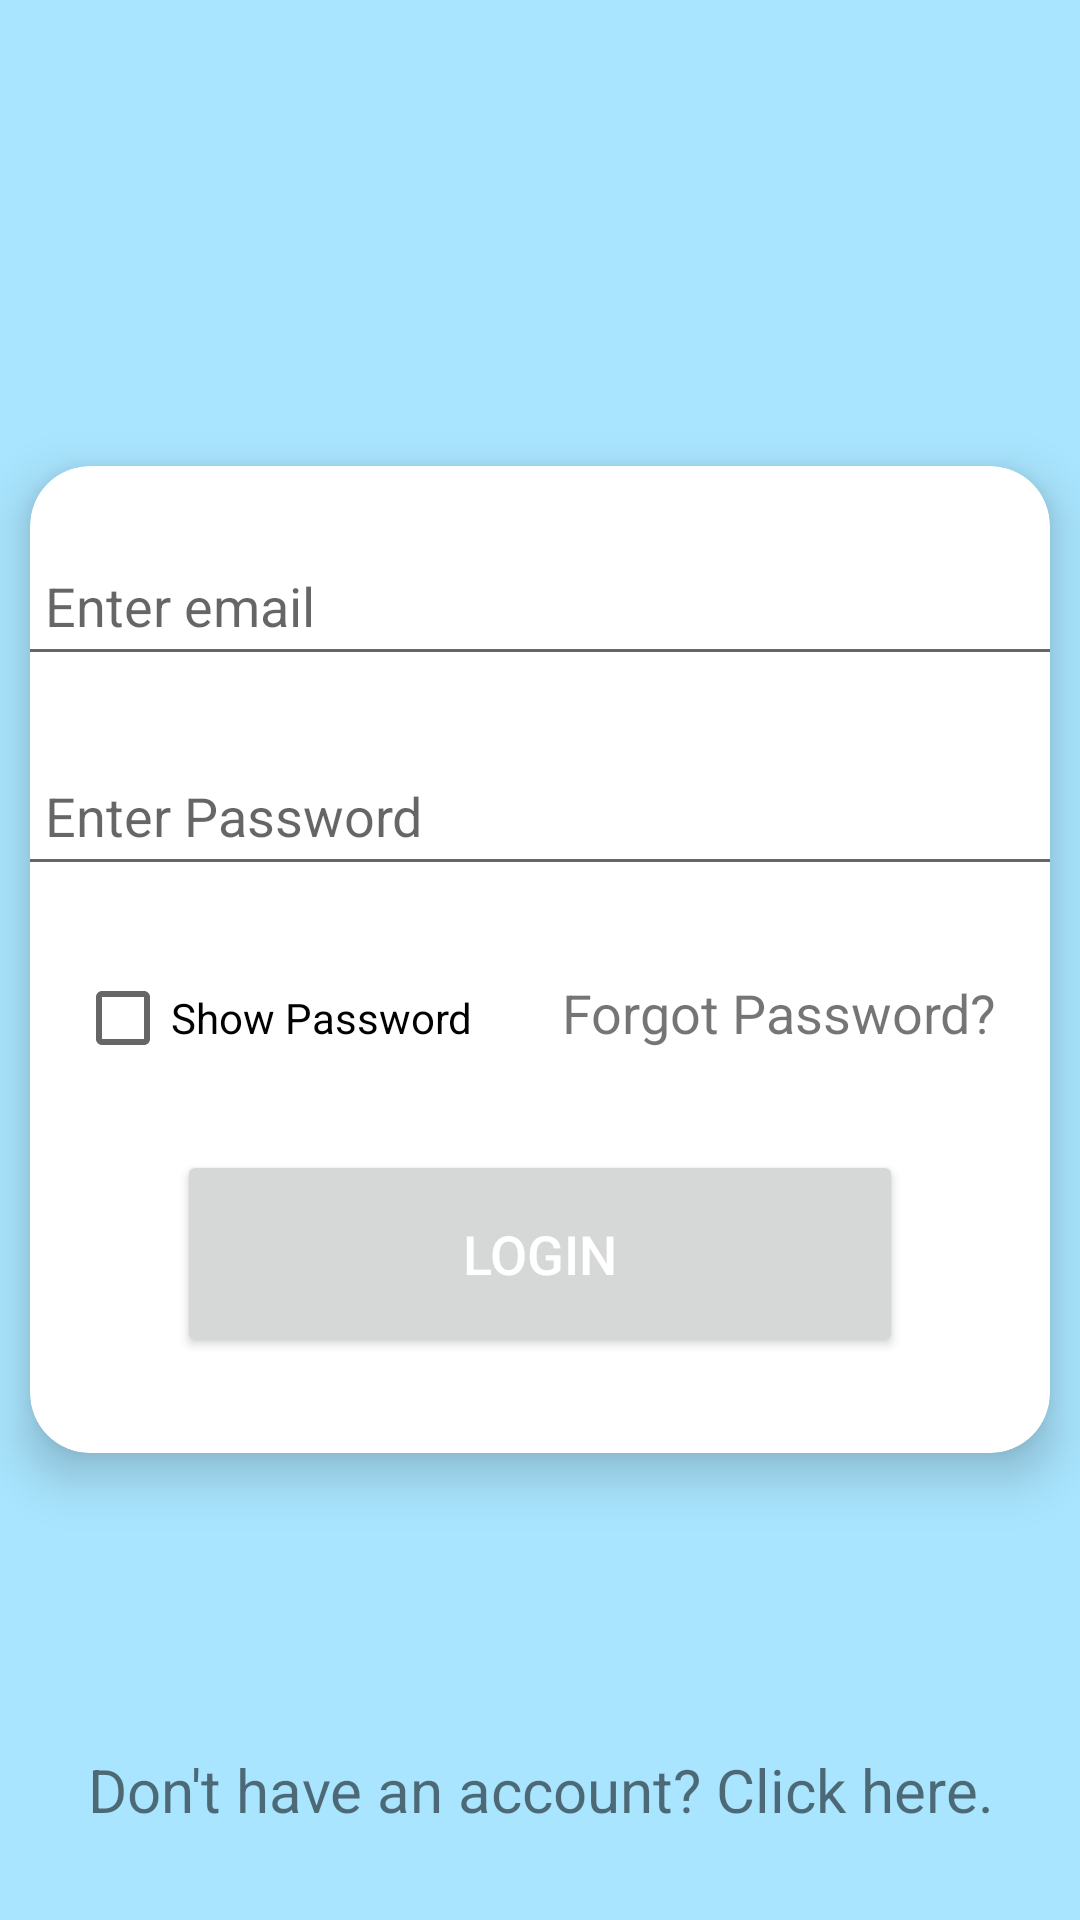

Reconstruct the res/layout file that produces this screen, plus the resources it refers to.
<!-- AndroidManifest.xml: application theme Theme.NoteApp -->
<!-- res/layout/activity_email_login.xml -->
<?xml version="1.0" encoding="utf-8"?>
<RelativeLayout
    xmlns:android="http://schemas.android.com/apk/res/android"
    xmlns:app="http://schemas.android.com/apk/res-auto"
    xmlns:tools="http://schemas.android.com/tools"
    android:layout_width="match_parent"
    android:background="#a9e5ff"
    android:layout_height="match_parent"
    >
    <androidx.cardview.widget.CardView
        android:layout_width="match_parent"
        android:layout_height="wrap_content"
        android:layout_centerVertical="true"
        android:layout_margin="10dp"
        app:cardElevation="10dp"
        app:cardCornerRadius="20dp"
        >
        <LinearLayout
            android:layout_width="match_parent"
            android:layout_height="match_parent"
            android:orientation="vertical"
            tools:context=".adminaccess.AdminLogin"
            android:id="@+id/layout">

            <EditText
                android:id="@+id/login_email"
                android:layout_width="350dp"
                android:layout_height="50dp"
                android:drawablePadding="10dp"
                android:layout_gravity="center"
                android:hint="@string/enter_email"
                android:paddingLeft="10dp"
                android:inputType="textEmailAddress"
                android:layout_marginTop="20dp"
                android:layout_marginBottom="10dp"
                />

            <EditText
                android:id="@+id/login_password"
                android:layout_width="350dp"
                android:layout_height="50dp"
                android:layout_gravity="center"
                android:layout_marginTop="10dp"
                android:layout_marginBottom="10dp"
                android:paddingLeft="10dp"
                android:drawablePadding="10dp"
                android:hint="@string/enter_password"
                android:inputType="textPassword"
                />
            <LinearLayout
                android:layout_width="match_parent"
                android:layout_height="wrap_content"
                android:layout_marginTop="10dp"
                android:layout_marginBottom="10dp"
                android:orientation="horizontal"
                >
                <CheckBox
                    android:id="@+id/checkbox_loginpass"
                    android:layout_width="0dp"
                    android:layout_weight="1"
                    android:layout_marginLeft="15dp"
                    android:layout_height="wrap_content"
                    android:text="@string/show_password"
                    />
                <TextView
                    android:id="@+id/reset_link"
                    android:layout_width="0dp"
                    android:layout_weight="1"
                    android:layout_height="wrap_content"
                    android:text="Forgot Password?"
                    android:textSize="18sp"
                    />

            </LinearLayout>
            <Button
                android:id="@+id/login"
                android:layout_width="242dp"
                android:layout_height="69dp"
                android:layout_marginBottom="32dp"
                android:text="Login"
                android:layout_marginTop="10dp"
                android:layout_gravity="center"
                android:textSize="18sp"
                android:textColor="#FFFFFF"
                app:layout_constraintBottom_toBottomOf="parent"
                app:layout_constraintEnd_toEndOf="parent"
                app:layout_constraintHorizontal_bias="0.482"
                app:layout_constraintStart_toStartOf="parent"
                app:layout_constraintTop_toBottomOf="@+id/admin_password"
                app:layout_constraintVertical_bias="0.543" />

        </LinearLayout>
    </androidx.cardview.widget.CardView>

    <TextView
        android:id="@+id/click_tosignup"
        android:layout_width="match_parent"
        android:layout_height="wrap_content"
        android:layout_alignParentBottom="true"
        android:layout_marginBottom="30dp"
        android:gravity="center"
        android:text="Don't have an account? Click here."
        android:textSize="20sp" />
</RelativeLayout>
<!-- resources referenced by this layout -->
<resources>
  <string name="enter_email">Enter email</string>
  <string name="enter_password">Enter Password</string>
  <string name="show_password">Show Password</string>
  <style name="Theme.NoteApp" parent="Theme.MaterialComponents.DayNight.DarkActionBar">
          
          <item name="colorPrimary">@color/purple_500</item>
          <item name="colorPrimaryVariant">@color/purple_700</item>
          <item name="colorOnPrimary">@color/white</item>
          
          <item name="colorSecondary">@color/teal_200</item>
          <item name="colorSecondaryVariant">@color/teal_700</item>
          <item name="colorOnSecondary">@color/black</item>
          
          <item name="android:statusBarColor" tools:targetApi="l">?attr/colorPrimaryVariant</item>
          
      </style>
  <!-- not gathered from this repository: default colours our renderer supplied (Android Studio template values) -->
  <color name="purple_500">#FF6200EE</color>
  <color name="purple_700">#FF3700B3</color>
  <color name="teal_200">#FF03DAC5</color>
  <color name="teal_700">#FF018786</color>
  <color name="black">#FF000000</color>
  <color name="white">#FFFFFFFF</color>
</resources>
